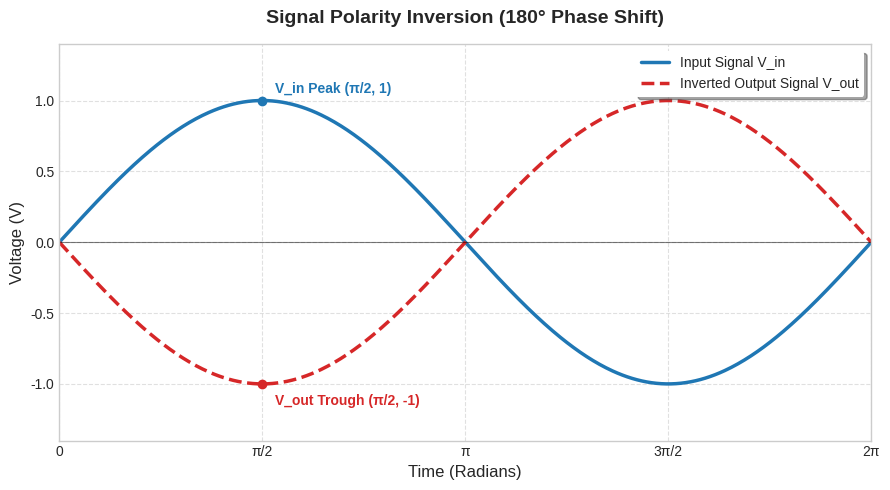

Reproduce this figure in Python.
import numpy as np
import matplotlib.pyplot as plt

# Generate time data (representing one full cycle from 0 to 2*pi)
time = np.linspace(0, 2 * np.pi, 500)

# Calculate Input (sine wave) and Inverted Output (negative sine wave)
v_in = np.sin(time)
v_out = -np.sin(time)

# Set up the plot layout and style
plt.figure(figsize=(9, 5))
plt.style.use('seaborn-v0_8-whitegrid' if 'seaborn-v0_8-whitegrid' in plt.style.available else 'default')
plt.grid(True, linestyle='--', alpha=0.6)

# Plot the input and output signals
plt.plot(time, v_in, label='Input Signal V_in', color='#1f77b4', linewidth=2.5)
plt.plot(time, v_out, label='Inverted Output Signal V_out', color='#d62728', linewidth=2.5, linestyle='--')

# Highlight and label the critical points of inversion (Points of Interest)
# Label the peak of V_in
plt.scatter(np.pi/2, 1, color='#1f77b4', zorder=5)
plt.text(np.pi/2 + 0.1, 1.05, 'V_in Peak (π/2, 1)', fontsize=10, weight='bold', color='#1f77b4')

# Label the corresponding trough of V_out
plt.scatter(np.pi/2, -1, color='#d62728', zorder=5)
plt.text(np.pi/2 + 0.1, -1.15, 'V_out Trough (π/2, -1)', fontsize=10, weight='bold', color='#d62728')

# Format axes and labels
plt.title('Signal Polarity Inversion (180° Phase Shift)', fontsize=14, pad=15, weight='bold')
plt.xlabel('Time (Radians)', fontsize=12)
plt.ylabel('Voltage (V)', fontsize=12)

# Set custom X-axis ticks to display pi intervals nicely
plt.xticks(
    [0, np.pi/2, np.pi, 3*np.pi/2, 2*np.pi],
    ['0', 'π/2', 'π', '3π/2', '2π']
)
plt.xlim(0, 2 * np.pi)
plt.ylim(-1.4, 1.4)

# Add baseline axis references
plt.axhline(0, color='black', linewidth=0.8, alpha=0.5)

# Add legend
plt.legend(loc='upper right', frameon=True, facecolor='white', edgecolor='none', shadow=True)

# Display the final layout cleanly
plt.tight_layout()
plt.show()
